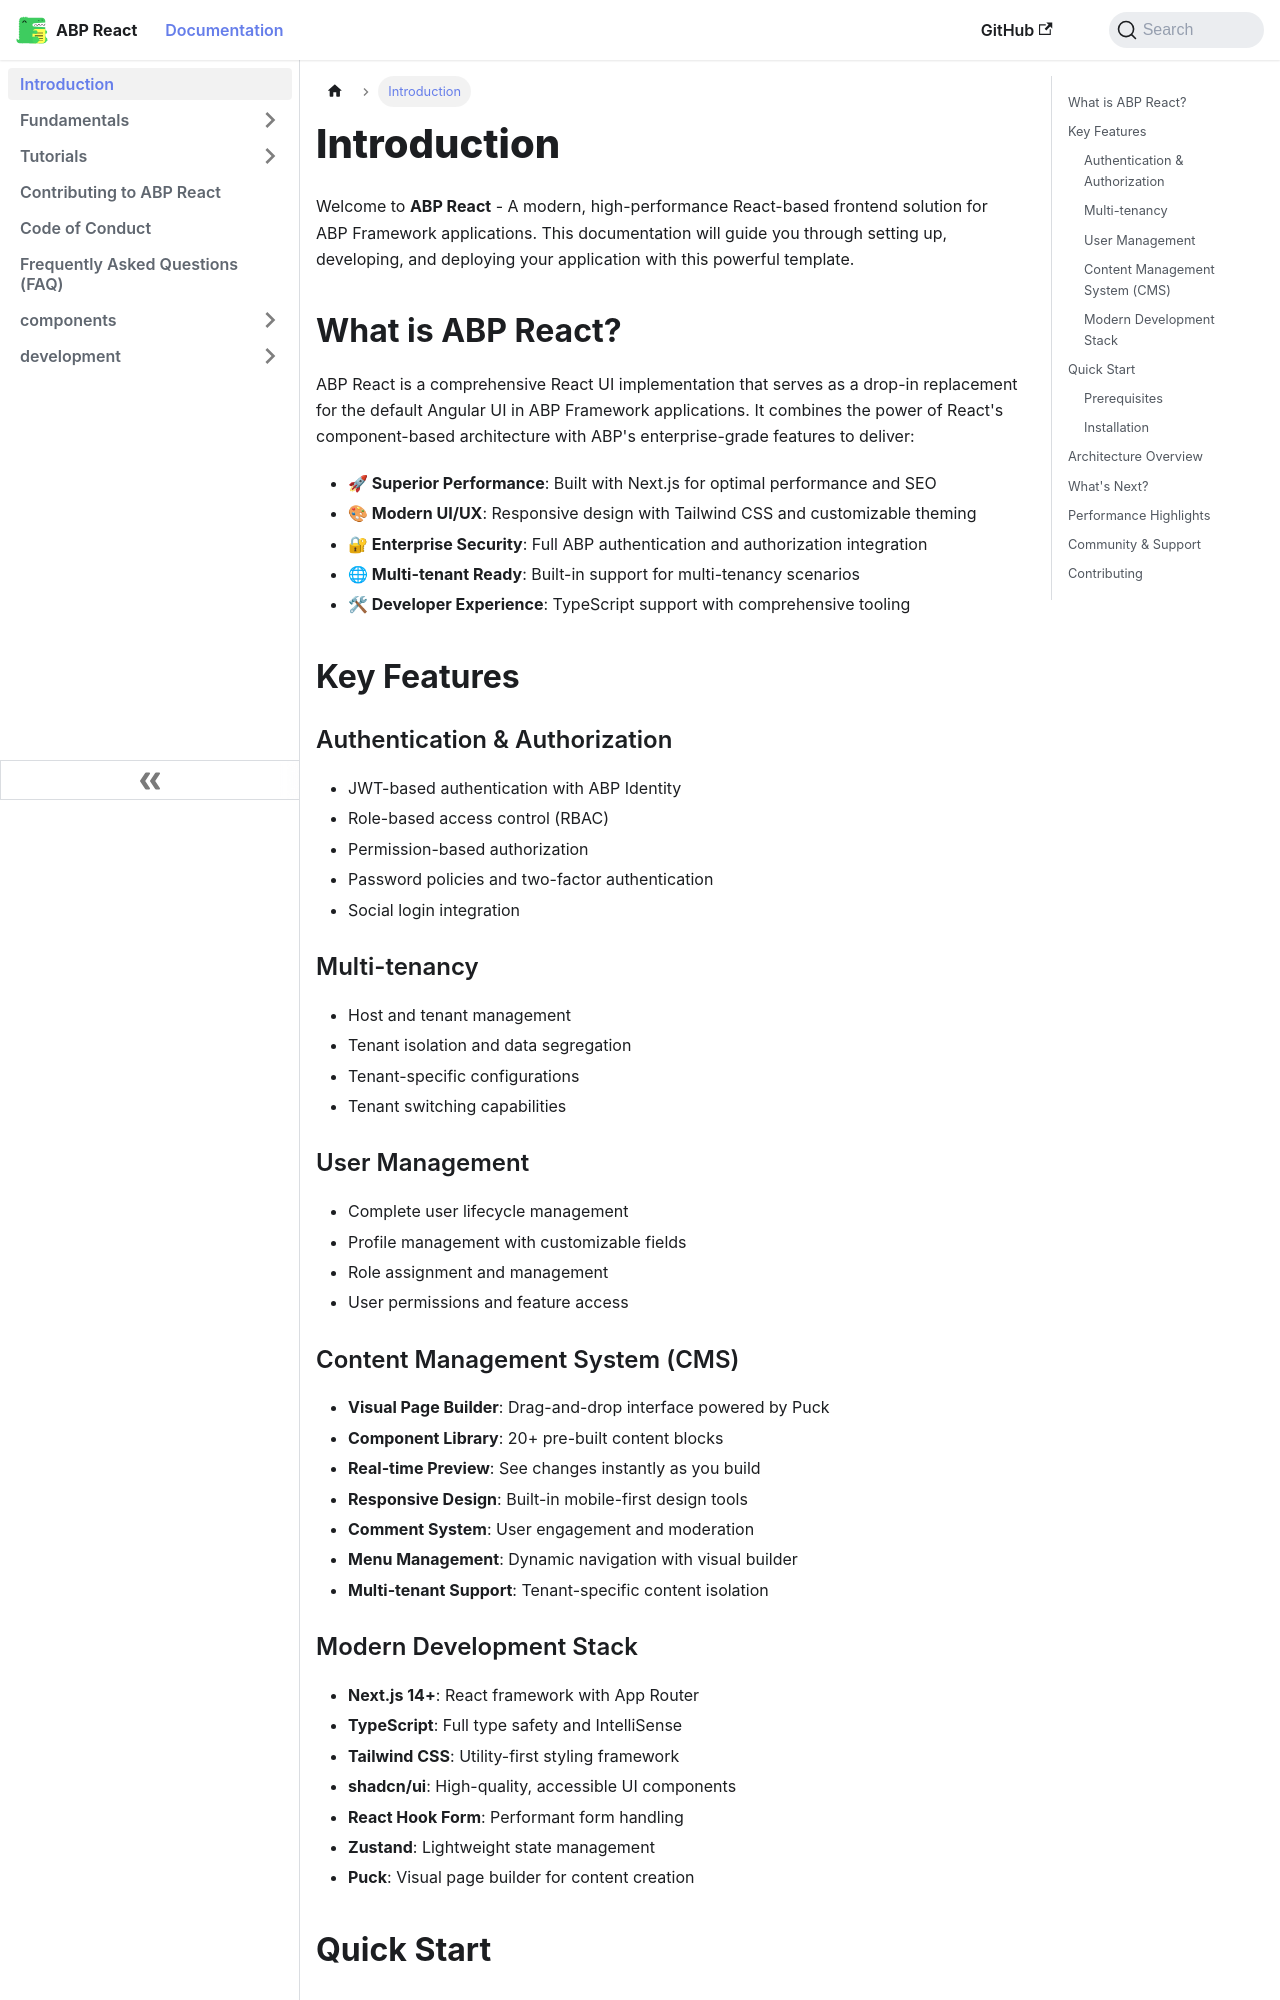

repository: antosubash/abp-react · page: docs/intro/index.html · generator: docusaurus

---
sidebar_position: 1
---

# Introduction

Welcome to **ABP React** - A modern, high-performance React-based frontend solution for ABP Framework applications. This documentation will guide you through setting up, developing, and deploying your application with this powerful template.

## What is ABP React?

ABP React is a comprehensive React UI implementation that serves as a drop-in replacement for the default Angular UI in ABP Framework applications. It combines the power of React's component-based architecture with ABP's enterprise-grade features to deliver:

- **🚀 Superior Performance**: Built with Next.js for optimal performance and SEO
- **🎨 Modern UI/UX**: Responsive design with Tailwind CSS and customizable theming
- **🔐 Enterprise Security**: Full ABP authentication and authorization integration
- **🌐 Multi-tenant Ready**: Built-in support for multi-tenancy scenarios
- **🛠 Developer Experience**: TypeScript support with comprehensive tooling

## Key Features

### Authentication & Authorization
- JWT-based authentication with ABP Identity
- Role-based access control (RBAC)
- Permission-based authorization
- Password policies and two-factor authentication
- Social login integration

### Multi-tenancy
- Host and tenant management
- Tenant isolation and data segregation
- Tenant-specific configurations
- Tenant switching capabilities

### User Management
- Complete user lifecycle management
- Profile management with customizable fields
- Role assignment and management
- User permissions and feature access

### Content Management System (CMS)
- **Visual Page Builder**: Drag-and-drop interface powered by Puck
- **Component Library**: 20+ pre-built content blocks
- **Real-time Preview**: See changes instantly as you build
- **Responsive Design**: Built-in mobile-first design tools
- **Comment System**: User engagement and moderation
- **Menu Management**: Dynamic navigation with visual builder
- **Multi-tenant Support**: Tenant-specific content isolation
